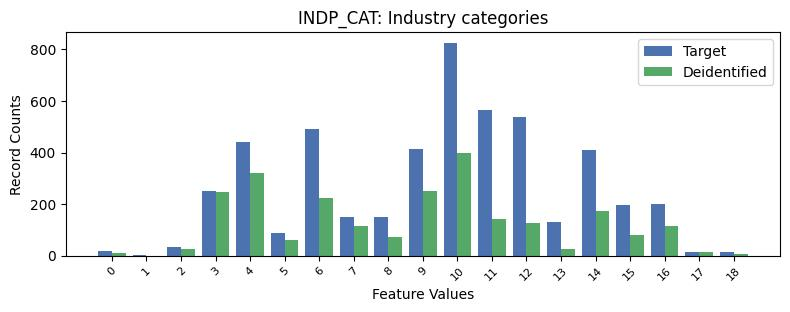

The table this chart was drawn from, first rows:
, INDP_CAT, count_target, count_deidentified
0, -1, 2703, 806.0
1, 10, 826, 397.0
2, 11, 564, 142.0
3, 12, 539, 125.0
4, 6, 493, 224.0
5, 4, 441, 321.0
6, 9, 415, 249.0
7, 14, 408, 174.0
8, 3, 250, 247.0
9, 16, 201, 115.0
10, 15, 195, 79.0
11, 8, 150, 74.0
12, 7, 149, 114.0
13, 13, 129, 27.0
14, 5, 89, 61.0
15, 2, 34, 27.0
16, 0, 18, 10.0
17, 17, 15, 16.0
18, 18, 14, 8.0
19, 1, 1, 0.0
